Dataset: augmented (GitHub, snarfnet/fukusou-kion). Classes: not tsuchinoko, tsuchinoko candidate.

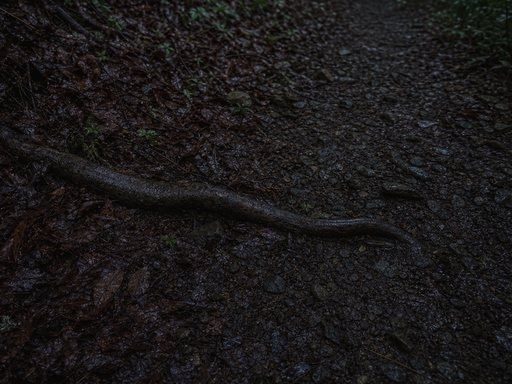
Label: not tsuchinoko

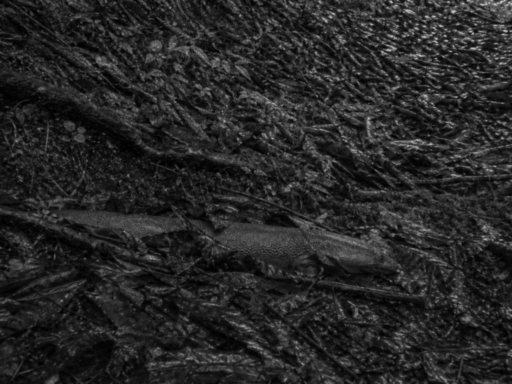
Label: tsuchinoko candidate

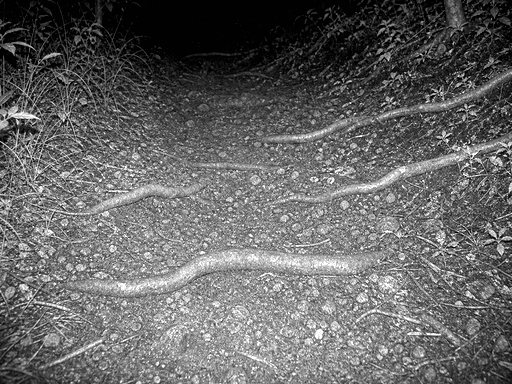
Label: not tsuchinoko

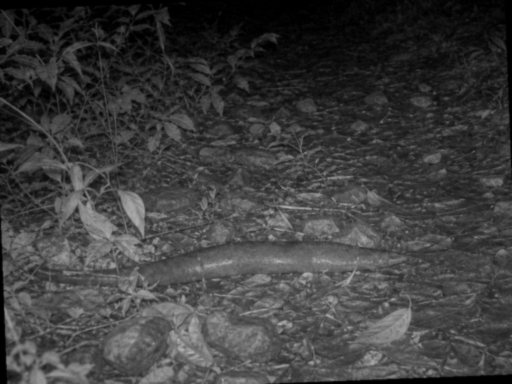
Label: tsuchinoko candidate

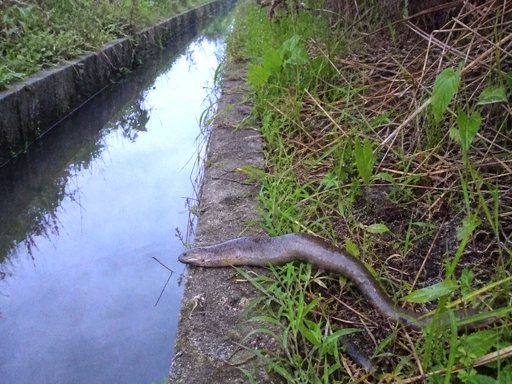
Label: tsuchinoko candidate

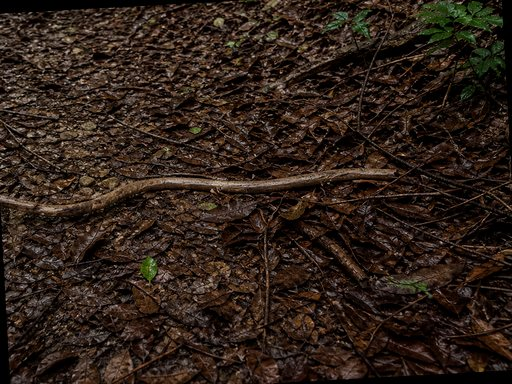
Label: not tsuchinoko
